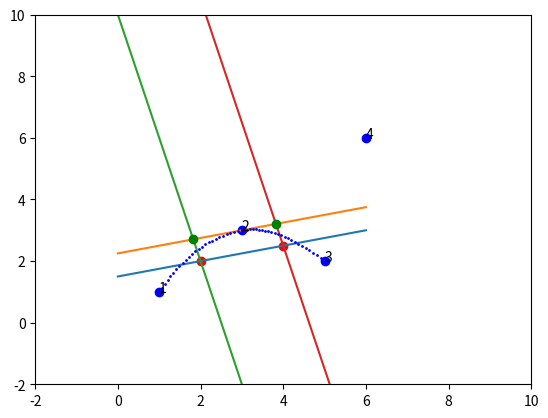

Write the Python code that produced this figure.
import matplotlib.pyplot as plt
import numpy as np
from matplotlib.animation import FuncAnimation
from matplotlib.animation import PillowWriter, writers

fig, ax = plt.subplots(1)
ax.set_xlim(left=-2, right=10)
ax.set_ylim(bottom=-2, top=10)

A = (1, 1)
B = (3, 3)
C = (5, 2)
D = (6, 6)

points1 = [A, B, C,D]

label = 1
for point in points1:
    plt.plot(*point, 'bo')
    plt.text(*point, label)
    label = label + 1


def ratio_list(num: int) -> [float]:
    list = [i / num for i in range(0, num + 1)]
    return list


def bezier(start, end, ratio):
    # 一 次bezier
    assert ratio >= 0 or ratio <= 1
    x = (1 - ratio) * start[0] + ratio * end[0]
    y = (1 - ratio) * start[1] + ratio * end[1]
    return (x, y)


def bezier_n(points, t):
    # 递归 n 次贝塞尔曲线
    if len(points) == 1:
        return points[0]

    new_points = []
    for i in range(len(points) - 1):
        start = points[i]
        end = points[i + 1]
        point = bezier(start, end, t)
        new_points.append(point)

    return bezier_n(new_points, t)


def update(ratio):
    point1 = bezier_n(points1, ratio)
    ax.plot(*point1, 'bo', ms=1)
    point2 = bezier_n(points2, ratio)
    ax.plot(*point2, 'bo', ms=1)


# 计算两点的中点
def mid_point(point1, point2):
    x = (point1[0] + point2[0]) / 2
    y = (point1[1] + point2[1]) / 2
    return (x, y)


def draw_ling(line):
    x_values = np.linspace(-0, 6, 100)

    def linear_function(x):
        return line[0] * x + line[1]

    y_values = linear_function(x_values)
    str = f'y={line[0]}x+{line[1]}'
    plt.plot(x_values, y_values)


a = mid_point(A, B)
b = mid_point(B, C)
print(f'a={a} b={b}')
ax.plot(*a, 'ro')
ax.plot(*b, 'ro')

# y=ax+b
# 斜率 ab
k = (b[1] - a[1]) / (b[0] - a[0])
# 截距
intercept_1 = a[1] - k * a[0]
print(f'k={k}  intercept_ab={intercept_1}')
intercept_2 = B[1] - k * B[0]
print(f'intercept_2={intercept_2} ')

line1 = (k, intercept_1)
draw_ling(line1)

line2 = (k, intercept_2)
draw_ling(line2)


# 现在得到 直线方程 f(x)=0.25x+ 2.25
# 现在过 a,做直线 方程 的垂线 教一点 e
# 过b 做直线方程的垂线 交一点  f

# 得到垂线方程
def get_vertical_line(line, point):
    k_temp = -1 / line[0];
    intercept_temp = point[1] - k_temp * point[0]
    return (k_temp, intercept_temp)


line3 = get_vertical_line(line1, a)
print(line3)
draw_ling(line3)


def get_intersection_point(line1, line2):
    x = (line1[1] - line2[1]) / (line2[0] - line1[0])
    y = line2[0] * x + line2[1]
    return (x, y)


# 计算 点A  以点 o 为对称的 点 A‘
def compute_point(point, pointo):
    x = 2 * pointo[0] - point[0]
    y = 2 * pointo[1] - point[1]
    return (x, y);


f = get_intersection_point(line3, line2)
ax.plot(*f, 'go')

line4 = get_vertical_line(line1, b)
draw_ling(line4)
e = get_intersection_point(line4, line2)
ax.plot(*e, 'go')

points1 = [A, f, B]
points2 = [B, e, C]
ani = FuncAnimation(fig, update, frames=ratio_list(25), interval=20)  # 每20毫秒更新一帧
ani.save("bezier_过点.gif", writer=PillowWriter(fps=10))

plt.show()
